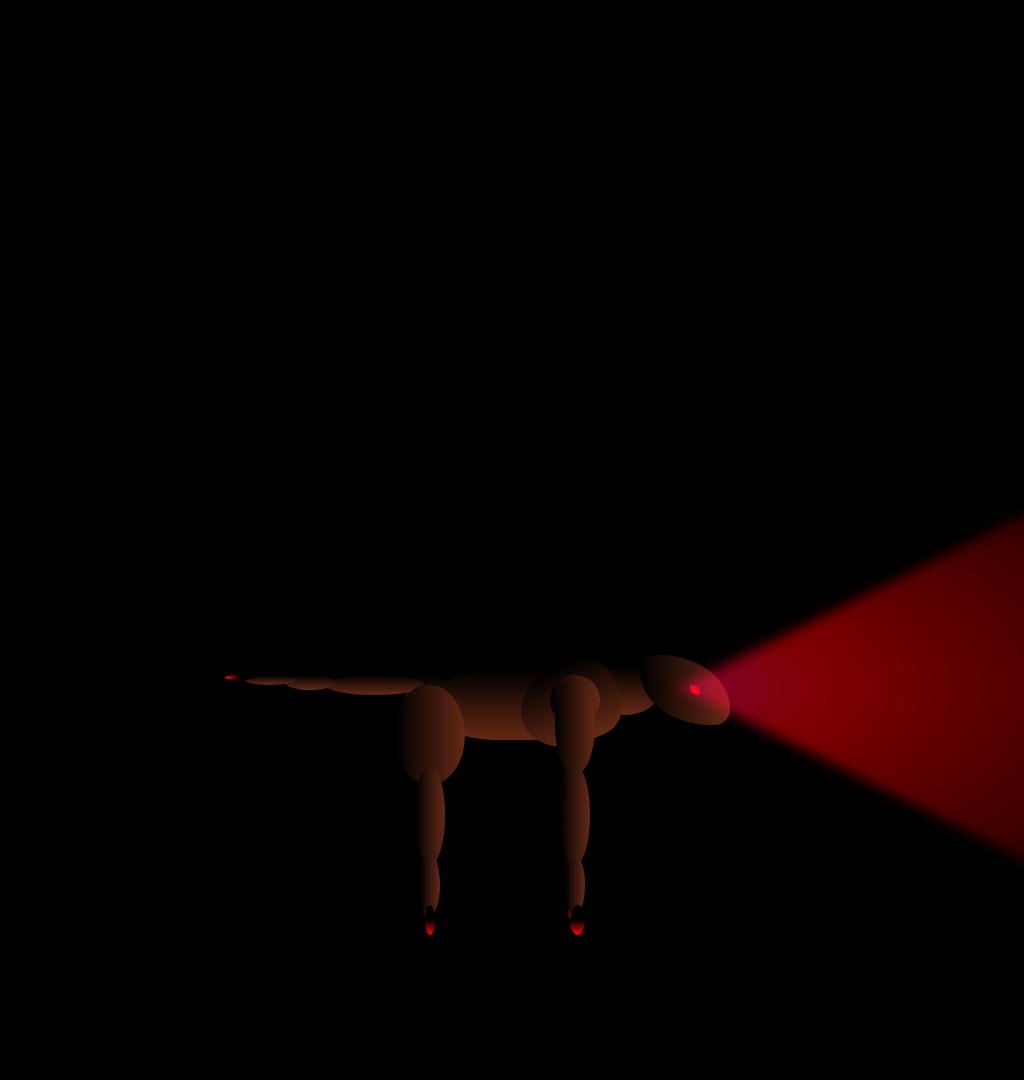

Give the HTML and CSS whose rendering is this image.

<!-- file: index.html -->
<!DOCTYPE html>
<html lang="en" >

<head>
  <meta charset="UTF-8">
  <title>Hounding (pure css animation)</title>
  
  
  
      <link rel="stylesheet" href="css/style.css">

  
</head>

<body>

  <o-stage id="stage">
  <o-humanoid>
		<o-hips>
			<w-back-leg>
				<o-thigh>
					<o-calf>
						<o-heel>
							<o-foot>
								<o-toes></o-toes>
							</o-foot>
						</o-heel>
					</o-calf>
				</o-thigh>
			</w-back-leg>
			<w-front-leg>
				<o-thigh>
					<o-calf>
						<o-heel>
							<o-foot>
								<o-toes></o-toes>
							</o-foot>
						</o-heel>
					</o-calf>
				</o-thigh>
			</w-front-leg>
			<w-upper-body>
				<w-back-arm>
					<o-shoulder>
						<o-upper-arm>
							<o-under-arm>
								<o-hand>
									<o-fingers></o-fingers>
								</o-hand>
							</o-under-arm>
						</o-upper-arm>
					</o-shoulder>
				</w-back-arm>
				<o-neck>
					<o-head>
						<o-eye>
							<o-light-scale>
								<o-visible-light></o-visible-light>
							</o-light-scale>
						</o-eye>
					</o-head>
				</o-neck>
				<o-upper-body></o-upper-body>
				<w-front-arm>
					<o-shoulder>
						<o-upper-arm>
							<o-under-arm>
								<o-hand>
									<o-fingers></o-fingers>
								</o-hand>
							</o-under-arm>
						</o-upper-arm>
					</o-shoulder>
				</w-front-arm>
			</w-upper-body>
		</o-hips>
	</o-humanoid>
	
	<w-dogo>
		<o-dogo>
			<o-hips>
				<w-tail>
					<o-tail-1>
						<o-tail-2>
							<o-tail-3>
								<o-tail-4></o-tail-4>
							</o-tail-3>
						</o-tail-2>
					</o-tail-1>
				</w-tail>
				<w-back-leg>
					<o-thigh>
						<o-calf>
							<o-back-paw>
								<o-back-toes></o-back-toes>
							</o-back-paw>
						</o-calf>
					</o-thigh>
				</w-back-leg>
				<o-middle-body>
					<w-upper-body>
						<w-back-arm>
							<o-shoulder>
								<o-upper-arm>
									<o-under-arm>
										<o-front-paw>
											<o-front-toes></o-front-toes>
										</o-front-paw>
									</o-under-arm>
								</o-upper-arm>
							</o-shoulder>
						</w-back-arm>
						<o-neck>
							<o-head>
								<o-eye>
									<o-light-scale>
										<o-visible-light></o-visible-light>
									</o-light-scale>
								</o-eye>
							</o-head>
						</o-neck>
						<o-upper-body></o-upper-body>
						<w-front-arm>
							<o-shoulder>
								<o-upper-arm>
									<o-under-arm>
										<o-front-paw>
											<o-front-toes></o-front-toes>
										</o-front-paw>
									</o-under-arm>
								</o-upper-arm>
							</o-shoulder>
						</w-front-arm>
					</w-upper-body>
				</o-middle-body>
				<w-front-leg>
					<o-thigh>
						<o-calf>
							<o-back-paw>
								<o-back-toes></o-back-toes>
							</o-back-paw>
						</o-calf>
					</o-thigh>
				</w-front-leg>
			</o-hips>
		</o-dogo>
	</w-dogo>

</o-stage>
  
  

    <script  src="js/index.js"></script>




</body>

</html>


/* file: css/style.css */
body {
  width:100%;
  margin:0;
  background:#000;
}

o-stage {
  display:block;
  position:relative;
  margin:0 auto;
  width:1920px;
  height:1080px;
  transform-origin:0 0;
	overflow:hidden;
}


o-humanoid {
  left:1250px;
  top:700px;
  transform:scale(.75);
}

o-humanoid,
o-humanoid * {
  display:block;
  position:absolute;
  z-index:0;
  box-sizing:border-box;
  background:linear-gradient(to right, rgb(0,0,0), rgb(21,41,101));
  border-radius:100%;
}

o-humanoid o-hips {
  top:-30px;
  left:-50px;
  width:60px;
  height:60px;
  border-radius:20px;
  animation:.25s humanoid-hips alternate infinite ease-out;
  animation-delay:.25s;
}
@keyframes humanoid-hips {
  0% {
    transform:translateY(0) rotate(-6deg);
  }
  100% {
    transform:translateY(-125px) rotate(6deg);
  }
}

o-humanoid w-upper-body {
  top:-140px;
  left:0px;
  width:80px;
  height:160px;
  border-top-left-radius: 100px;
  border-top-right-radius: 50px;
  transform-origin:30px 140px;
  animation:.25s humanoid-upper-body alternate infinite ease-in-out;
  animation-delay:.3s;
}
o-humanoid o-upper-body {
  top:-0px;
  left:0px;
  width:80px;
  height:160px;
  border-top-left-radius: 100px;
  border-top-right-radius: 50px;
}
@keyframes humanoid-upper-body {
  0% {
    transform:rotate(10deg);
  }
  100% {
    transform:rotate(-22.5deg);
  }
}

o-humanoid o-neck {
  top:-70px;
  left:00px;
  width:40px;
  height:80px;
  transform-origin:10px 90px;
  animation:.25s humanoid-neck alternate infinite ease-in;
  animation-delay:.1s;
}
@keyframes humanoid-neck {
  0% {
    transform:rotate(70deg);
  }
  100% {
    transform:rotate(40deg);
  }
}

o-humanoid o-head {
  top:-50px;
  left:-10px;
  width:100px;
  height:80px;
  border-top-left-radius:30px;
  border-top-left-radius:30px;
  transform-origin:20px 60px;
  animation:1s humanoid-head infinite ease-in-out;
}
@keyframes humanoid-head {
  0% {
    transform:rotate(-30deg);
  }
  25% {
    transform:rotate(-65deg);
  }
  50% {
    transform:rotate(-35deg);
  }
  75% {
    transform:rotate(-50deg);
  }
  100% {
    transform:rotate(-30deg);
  }
}
o-humanoid o-head o-eye {
  width:10px;
  height:10px;
  top:30px;
  left:75px;
  background:aqua;
}
o-humanoid o-head o-eye o-light-scale {
  transform:scaleY(.5);
}
o-humanoid o-head o-eye o-visible-light {
  top:5px;
  left:-10px;
  width:1000px;
  height:1000px;
  border-radius:0;
  background:radial-gradient(farthest-corner at 0px 0px, rgba(150,255,255,.5), rgba(0,255,255,.5) 10%, rgba(0,0,0,0) 50%);
  transform-origin:0 0;
  transform:rotate(-45deg);
  filter:blur(10px);
  mix-blend-mode: lighten;
  opacity:1;
}

/* ARMS */
o-humanoid w-back-arm {
  transform:scale(.95);
}
o-humanoid w-back-arm * {
  background:linear-gradient(to right, rgb(0,0,0), rgb(11,21,51));
}
o-humanoid o-shoulder {
  top:10px;
  left:15px;
  width:50px;
  height:50px;
  transform-origin:25px 25px;
  animation:.25s humanoid-shoulder alternate infinite ease-out;
  animation-delay:.25s;
}
@keyframes humanoid-shoulder {
  0% {
    transform:translateY(25px) rotate(-5deg);
  }
  100% {
    transform:translateY(-25px) rotate(5deg);
  }
}

o-humanoid o-upper-arm {
  top:10px;
  left:10px;
  width:30px;
  height:120px;
  transform-origin:15px 15px;
  animation:.5s humanoid-upper-arm infinite alternate ease-in-out;
  animation-delay:.5s;
}
o-humanoid w-back-arm o-upper-arm {
  animation-delay:0s;
}
@keyframes humanoid-upper-arm {
  0% {
    transform:rotate(112.5deg);
  }
  100% {
    transform:rotate(-45deg);
  }
}

o-humanoid o-under-arm {
  top:100px;
  left:0px;
  width:30px;
  height:120px;
  transform-origin:15px 15px;
  animation:.5s humanoid-under-arm alternate infinite ease-in-out;
  animation-delay:.5s;
}
o-humanoid w-back-arm o-under-arm {
  animation-delay:0s;
}
@keyframes humanoid-under-arm {
  0% {
    transform:rotate(-67.5deg);
  }
  100% {
    transform:rotate(-112.5deg);
  }
}

o-humanoid o-hand {
  top:110px;
  left:-5px;
  width:40px;
  height:30px;
  transform-origin:10px 20px;
  animation:.5s humanoid-hand alternate infinite ease-in-out;
}
o-humanoid w-back-arm o-hand {
  animation-delay:1.5s;
}
@keyframes humanoid-hand {
  0% {
    transform:rotate(-45deg);
  }
  100% {
    transform:rotate(45deg);
  }
}

o-humanoid o-fingers {
  top:20px;
  left:-10px;
  width:30px;
  height:40px;
  background:linear-gradient(to bottom, rgb(0,0,0) 50%, rgb(255,200,50));
}

/*  LEGS */
o-humanoid w-back-leg {
  transform:scale(.95);
  z-index:-2;
}
o-humanoid w-back-leg * {
  background:linear-gradient(to right, rgb(0,0,0), rgb(11,21,51));
}
o-humanoid o-thigh {
  top:40px;
  left:10px;
  width:60px;
  height:160px;
  transform-origin:30px 30px;
  animation:2s humanoid-thigh infinite ease-in-out;
}
o-humanoid w-back-leg o-thigh {
  animation-delay:.45s;
}
@keyframes humanoid-thigh {
  0% {
    transform:rotate(45deg);
  }
  25% {
    transform:rotate(-65deg);
  }
  50% {
    transform:rotate(37deg);
  }
  75% {
    transform:rotate(-52deg);
  }
  100% {
    transform:rotate(45deg);
  }
}

o-humanoid o-calf {
  top:130px;
  left:10px;
  width:40px;
  height:160px;
  transform-origin:20px 20px;
  animation:.5s humanoid-calf infinite alternate ease-in-out;
  animation-delay:.75s;
}
o-humanoid w-back-leg o-calf {
  animation-delay:1.25s;
}
@keyframes humanoid-calf {
  0% {
    transform:rotate(0deg);
  }
  100% {
    transform:rotate(112.5deg);
  }
}

o-humanoid o-heel {
  top:150px;
  left:0px;
  width:30px;
  height:30px;
  animation:.5s humanoid-heel alternate infinite;
  animation-delay:.5s;
  background:linear-gradient(to bottom, rgb(25,12,0), rgb(255,200,50));
}
o-humanoid w-back-leg o-heel {
  animation-delay:0s;
}
@keyframes humanoid-heel {
  0% {
    transform:rotate(-45deg);
  }
  100% {
    transform:rotate(45deg);
  }
}

o-humanoid o-foot {
  top:20px;
  left:10px;
  width:60px;
  height:10px;
}

o-humanoid o-toes {
  left:50px;
  width:30px;
  height:10px;
  background:linear-gradient(to right, rgb(150,100,0), rgb(255,200,50));
  transform-origin:5px 5px;
  animation:.5s humanoid-toes alternate infinite;
  animation-delay:.5s;
}
o-humanoid w-back-leg o-toes {
  animation-delay:0s;
}
@keyframes humanoid-toes {
  0% {
    transform:rotate(-45.5deg);
  }
  100% {
    transform:rotate(45.5deg);
  }
}

w-dogo {
	top:700px;
	left:430px;
}

o-dogo {
	animation:.5s dogo-jump alternate infinite ease-out;
	animation-delay:.85s;
}
@keyframes dogo-jump {
	0% {
		transform:translateY(0px);
	}
	100% {
		transform:translateY(-150px) rotate(11.25deg);
	}
}

w-dogo,
o-dogo,
o-dogo * {
	display:block;
	position:absolute;
	z-index:0;
	box-sizing:border-box;
	/* background:linear-gradient(to right, rgb(0,0,0), rgb(101,41,21));
	border-radius:100%; */
	/* outline:1px dotted red; */
}

o-dogo o-hips {
	top:-25px;
	left:-25px;
	width:50px;
	height:50px;
	background:linear-gradient(to bottom, rgb(0,0,0), rgb(101,41,21));
	border-radius:100%;
	animation:.5s dogo-hips alternate infinite ease-in-out;
	animation-delay:-.1s;
}
@keyframes dogo-hips {
	0% {
		transform:rotate(0deg);
	}
	100% {
		transform:rotate(25deg);
	}
}

o-dogo o-middle-body {
	top:-5px;
	left:25px;
	width:130px;
	height:70px;
	background:linear-gradient(to bottom, rgb(0,0,0), rgb(101,41,21));
	border-radius:100%;
	border-top-right-radius:20px;
	border-bottom-right-radius:20px;
	transform-origin:10px 10px;
	animation:.5s dogo-middle-body alternate infinite ease-in-out;
	animation-delay:-.2s;
}
@keyframes dogo-middle-body {
	0% {
		transform:rotate(-20deg);
	}
	100% {
		transform:rotate(15deg);
	}
}

o-dogo w-upper-body {
	top:-5px;
	left:90px;
	width:100px;
	height:100px;
	transform-origin:20px 20px;
	animation:.5s dogo-upper-body alternate infinite ease-in-out;
	animation-delay:.15s;
}
@keyframes dogo-upper-body {
	0% {
		transform:rotate(20deg);
	}
	100% {
		transform:rotate(-20deg);
	}
}

o-dogo o-upper-body {
	width:100px;
	height:80px;
	background:linear-gradient(to bottom, rgb(0,0,0), rgb(101,41,21));
	border-radius:100%;
	border-top-right-radius:60px;
	border-bottom-right-radius:60px;
	transform:rotate(-22.5deg);
}

o-dogo w-front-arm * {
	background:linear-gradient(to right, rgb(0,0,0), rgb(101,41,21));
	border-radius:100%;
}
o-dogo w-back-arm {
	transform:scale(.95);
}
o-dogo w-back-arm * {
	background:linear-gradient(to right, rgb(0,0,0), rgb(51,21,11));
	border-radius:100%;
}

o-dogo o-shoulder {
	top:10px;
	left:30px;
	width:50px;
	height:50px;

	border-radius:100%;
	animation:.5s dogo-shoulder alternate infinite ease-in-out;
	animation-delay:.4s;
}
@keyframes dogo-shoulder {
	0% {
		transform:translateY(-20px);
	}
	100% {
		transform:translateY(5px);
	}
}

o-dogo o-upper-arm {
	top:0px;
	left:5px;
	width:40px;
	height:100px;
	transform-origin:20px 20px;
	animation:.5s dogo-upper-arm infinite alternate ease-in-out;
	animation-delay:.2s;
}
o-dogo w-front-arm o-upper-arm {
	animation-delay:.3s;
}
@keyframes dogo-upper-arm {
	0% {
		transform:rotate(-90deg);
	}
	100% {
		transform:rotate(90deg);
	}
}

o-dogo o-under-arm {
	top:90px;
	left:5px;
	width:30px;
	height:100px;
	transform-origin:10px 10px;
	animation:.5s dogo-under-arm infinite alternate ease-in-out;
	animation-delay:.8s;
}
o-dogo w-front-arm o-under-arm {
	animation-delay:.9s;
}
@keyframes dogo-under-arm {
	0% {
		transform:rotate(-135deg);
	}
	100% {
		transform:rotate(0deg);
	}
}

o-dogo o-front-paw {
	top:90px;
	left:5px;
	width:20px;
	height:60px;
	transform-origin:5px 10px;
	animation:.5s dogo-front-paw alternate infinite ease-in-out;
	animation-delay:.7s;
}
o-dogo w-front-arm o-front-paw {
	animation-delay:.8s;
}
@keyframes dogo-front-paw {
	0% {
		transform:rotate(145deg);
	}
	100% {
		transform:rotate(-45deg);
	}
}

o-dogo o-front-toes {
	top:50px;
	left:5px;
	width:15px;
	height:30px;
	background:linear-gradient(to bottom, rgb(0,0,0) 50%, rgb(255,0,0));
	transform-origin:5px 10px;
	animation:.5s dogo-front-toes alternate infinite;
	animation-delay:.7s;
}
o-dogo w-front-arm o-front-toes {
	animation-delay:.8s;
}
@keyframes dogo-front-toes {
	0% {
		transform:rotate(45deg);
	}
	100% {
		transform:rotate(-45deg);
	}
}

o-dogo o-neck {
	top:0px;
	left:70px;
	width:70px;
	height:50px;
	background:linear-gradient(to bottom, rgb(0,0,0), rgb(101,41,21));
	border-radius:100%;
	transform-origin:15px 15px;
	animation:.5s dogo-neck alternate infinite ease-in-out;
}
@keyframes dogo-neck {
	0% {
		transform:rotate(20deg);
	}
	100% {
		transform:rotate(-20deg);
	}
}

o-dogo o-head {
	top:-10px;
	left:50px;
	width:90px;
	height:70px;
	background:linear-gradient(to right, rgb(0,0,0), rgb(101,41,21));
	border-radius:100%;
	border-bottom-right-radius:20px;
	border-top-left-radius:20px;
	transform-origin:20px 20px;
	animation:.5s dogo-head alternate infinite ease-in-out;
	animation-delay:.25s;
}
@keyframes dogo-head {
	0% {
		transform:rotate(-60deg);
	}
	100% {
		transform:rotate(30deg);
	}
}

o-dogo o-head o-eye {
	width:10px;
	height:10px;
	top:30px;
	left:50px;
	background:red;
	border-radius:100%;
	border-bottom-right-radius:3px;
	border-top-left-radius:3px;
}
o-dogo o-head o-eye o-light-scale {
	transform:scaleY(.5);
}
o-dogo o-head o-eye o-visible-light {
	top:5px;
	left:-10px;
	width:1000px;
	height:1000px;
	border-radius:0;
	background:radial-gradient(farthest-corner at 0px 0px, rgba(255,10,100,.5), rgba(255,0,0,.5) 10%, rgba(0,0,0,0) 50%);
	transform-origin:0 0;
	transform:rotate(-45deg);
	filter:blur(10px);
	mix-blend-mode: lighten;
	opacity:1;
}

o-dogo w-front-leg * {
	background:linear-gradient(to right, rgb(0,0,0), rgb(101,41,21));
	border-radius:100%;
}
o-dogo w-back-leg {
	transform:scale(.95);
}
o-dogo w-back-leg * {
	background:linear-gradient(to right, rgb(0,0,0), rgb(51,21,11));
	border-radius:100%;
}

o-dogo o-thigh {
	top:10px;
	left:-10px;
	width:70px;
	height:100px;
	transform-origin:35px 20px;
	animation:.5s dogo-thigh alternate infinite ease-in-out;
}
o-dogo w-back-leg o-thigh {
	animation-delay:.1s;
}
@keyframes dogo-thigh {
	0% {
		transform:rotate(67.5deg);
	}
	100% {
		transform:rotate(-85deg);
	}
}

o-dogo o-calf {
	left:20px;
	top:80px;
	width:30px;
	height:100px;
	transform-origin:15px 15px;
	animation:.5s dogo-calf alternate infinite ease-in-out;
	animation-delay:.4s;
}
o-dogo w-back-leg o-calf {
	animation-delay:.5s;
}
@keyframes dogo-calf {
	0% {
		transform:rotate(135deg);
	}
	100% {
		transform:rotate(0deg);
	}
}

o-dogo o-back-paw {
	top:90px;
	left:5px;
	width:20px;
	height:60px;
	transform-origin:10px 10px;
	animation:.5s dogo-back-paw alternate infinite ease-in-out;
	animation-delay:.45s;
}
o-dogo w-back-leg o-back-paw {
	animation-delay:.55s;
}
@keyframes dogo-back-paw {
	0% {
		transform:rotate(-112.5deg);
	}
	100% {
		transform:rotate(0deg);
	}
}

o-dogo o-back-toes {
	top:50px;
	left:5px;
	width:10px;
	height:30px;
	background:linear-gradient(to bottom, rgb(0,0,0) 50%, rgb(255,0,0));
	transform-origin:5px 5px;
	animation:.5s dogo-back-toes alternate infinite ease-in-out;
	animation-delay:.45s;
}
o-dogo w-back-leg o-back-toes {
	animation-delay:.55s;
}
@keyframes dogo-back-toes {
	0% {
		transform:rotate(-90deg);
	}
	100% {
		transform:rotate(67.5deg);
	}
}

o-dogo w-tail {
	top:10px;
	left:10px;
}
o-dogo w-tail * {
	background:linear-gradient(to bottom, rgb(0,0,0), rgb(101,41,21));
	border-radius:100%;
}

o-dogo o-tail-1 {
	top:-10px;
	left:-90px;
	width:100px;
	height:20px;
	transform-origin:90px 10px;
	animation:.5s dogo-tail-1 alternate infinite ease-in-out;
	animation-delay:.25s;
}
@keyframes dogo-tail-1 {
	0% {
		transform:rotate(-40deg);
	}
	100% {
		transform:rotate(0deg);
	}
}

o-dogo o-tail-2 {
	top:0px;
	left:-40px;
	width:50px;
	height:15px;
	transform-origin:42.5px 7.5px;
	animation:.5s dogo-tail-2 alternate infinite ease-in-out;
	animation-delay:.3s;
}
@keyframes dogo-tail-2 {
	0% {
		transform:rotate(40deg);
	}
	100% {
		transform:rotate(30deg);
	}
}

o-dogo o-tail-3 {
	top:0px;
	left:-40px;
	width:50px;
	height:10px;
	transform-origin:45px 5px;
	animation:.5s dogo-tail-3 alternate infinite ease-in-out;
	animation-delay:.35s;
}
@keyframes dogo-tail-3 {
	0% {
		transform:rotate(30deg);
	}
	100% {
		transform:rotate(20deg);
	}
}

o-dogo o-tail-4 {
	top:0px;
	left:-20px;
	width:30px;
	height:5px;
	background:linear-gradient(to left, rgb(0,0,0) 50%, rgb(255,0,0));
	transform-origin:27.5px 2.5px;
	animation:.5s dogo-tail-4 alternate infinite ease-in-out;
	animation-delay:.4s;
}
@keyframes dogo-tail-4 {
	0% {
		transform:rotate(20deg);
	}
	100% {
		transform:rotate(10deg);
	}
}